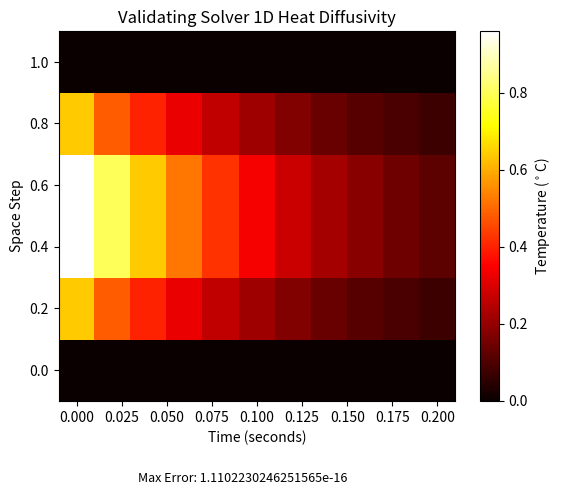
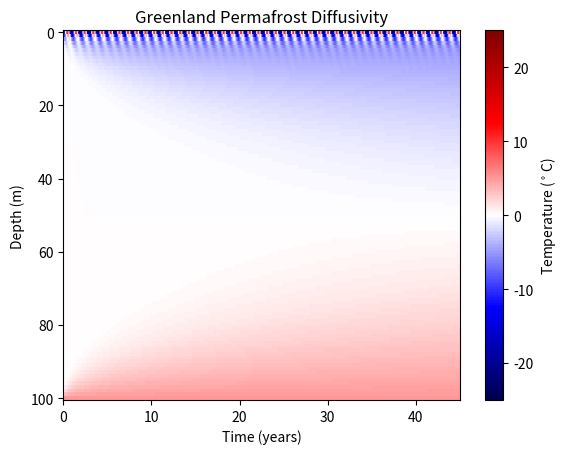
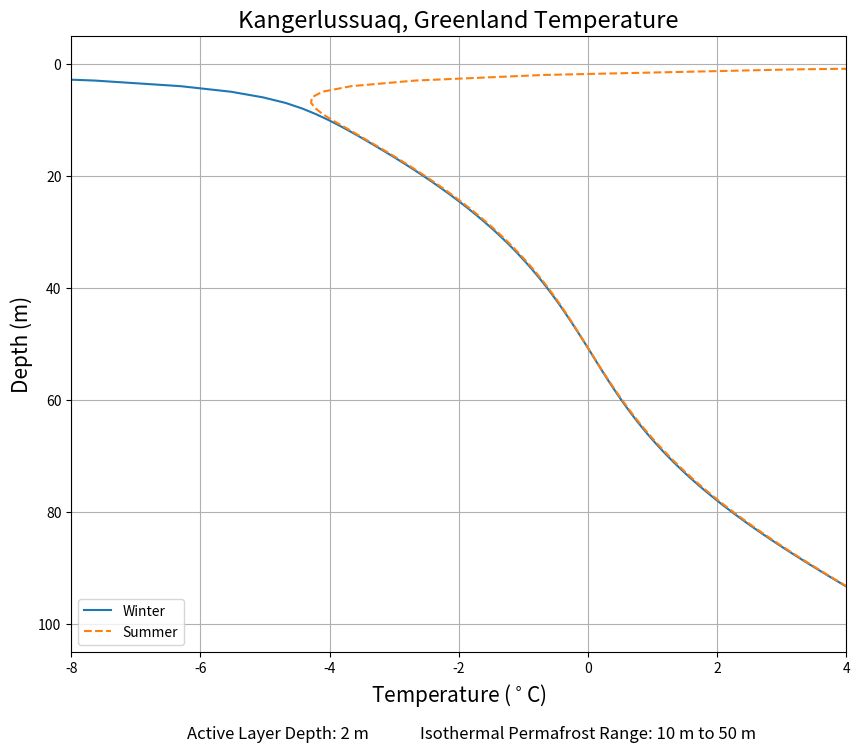
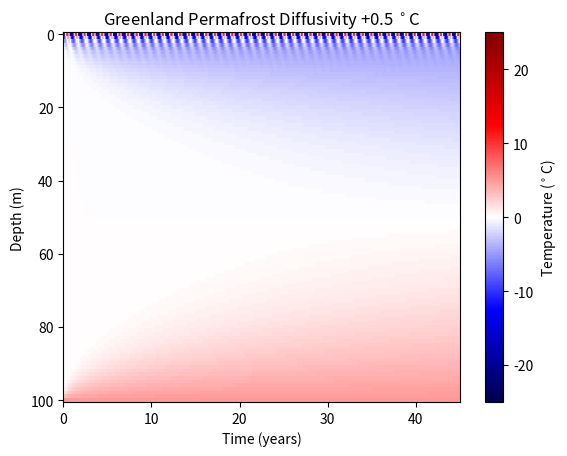
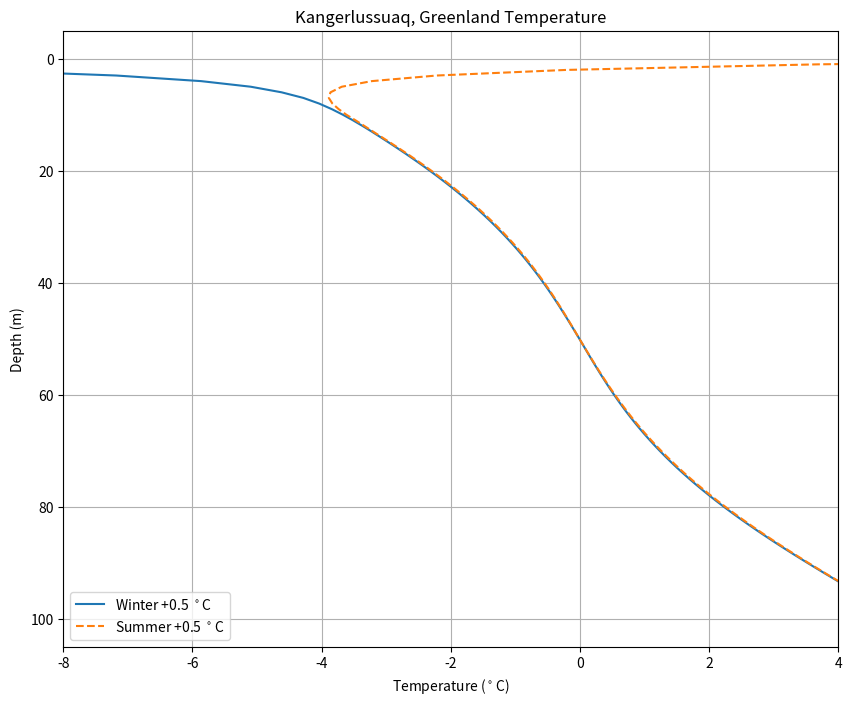
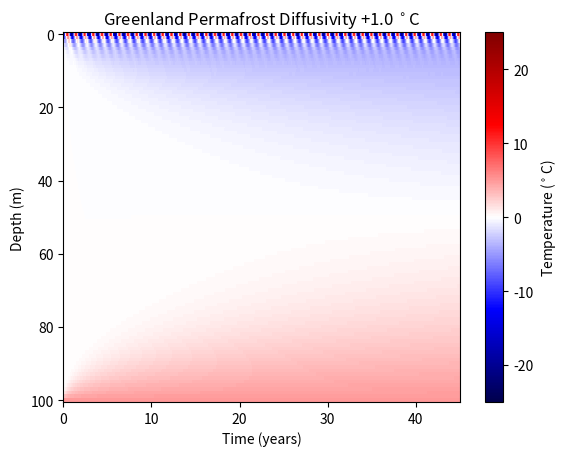
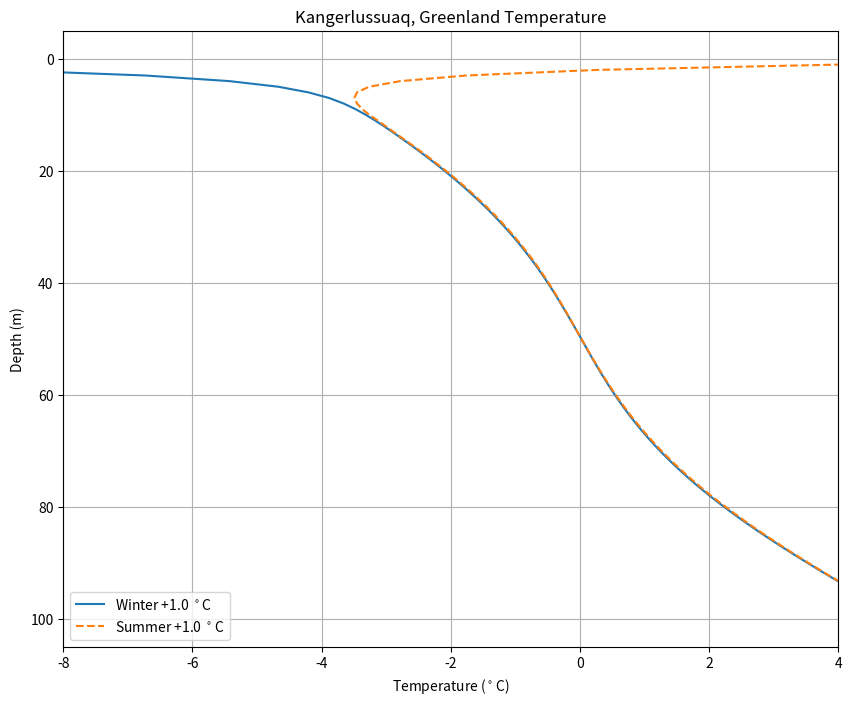
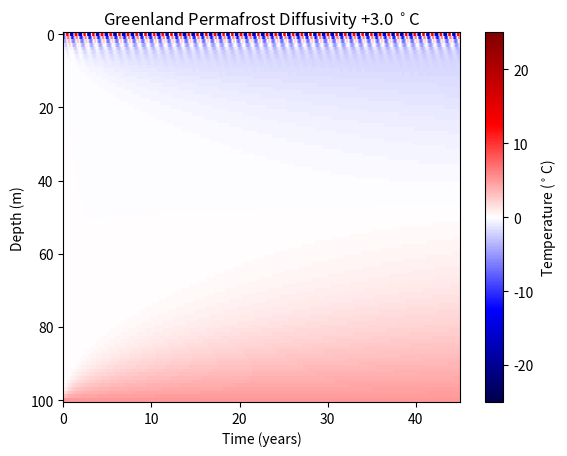
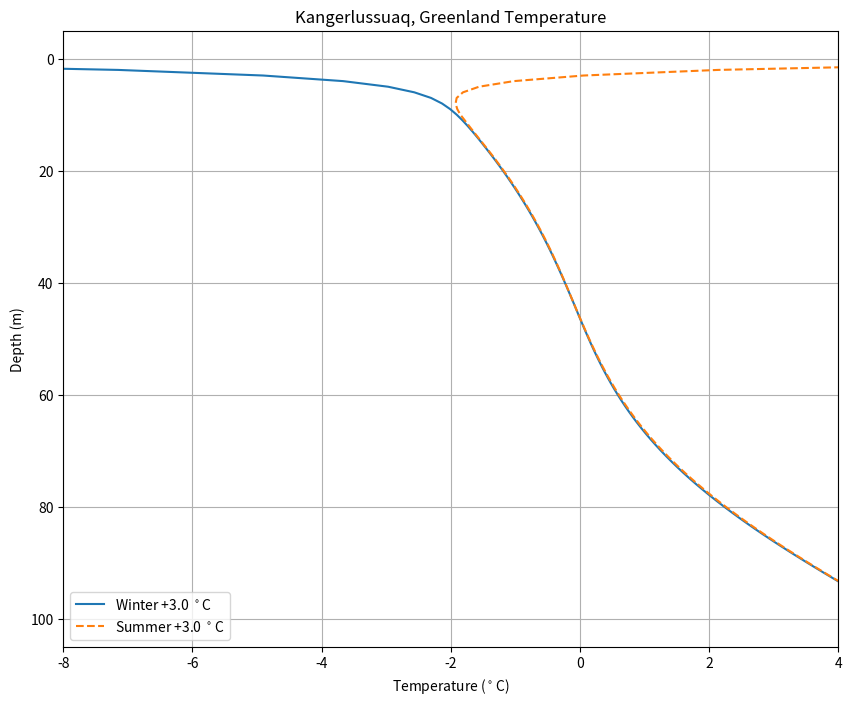
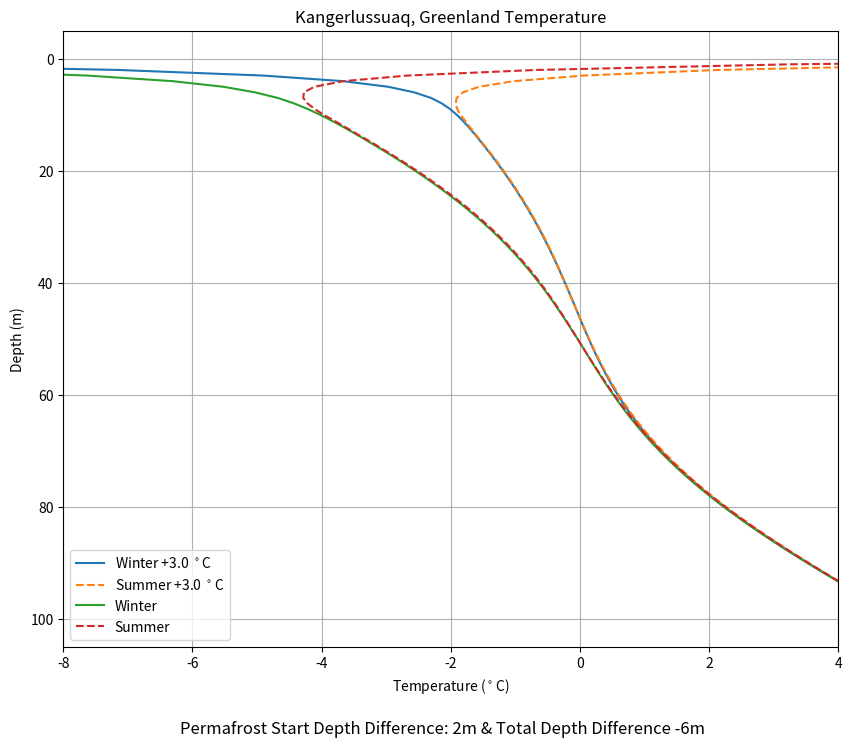

Write the Python code that produced these figures, in order.
#!/usr/bin/env python3
# -*- coding: utf-8 -*-

'''
Questions:
    What does the initial condition of 0 degrees mean and how do we know if
    if the ground is in a steady state?
    What are we changing for questions 3? Are we adding a certain number of
    degrees of change between all the surface temperatures or is there
    something else? If it is the above, what should the graphs look like?
'''

"""
This is a script for CLIMATE 410 Lab 4: Heat Diffusion & Permafrost. We solve
for the heat diffusivity equation numerically with a forward-difference approach
amd apply this equation with some boundary conditions to simulate Kangerlussuaq,
Greenland Permafrost values
"""
import numpy as np
import matplotlib.pyplot as plt

#Solution from the Lab 4 documentation to compare the 1D - Diffusivity 
solution = [[0., 0., 0., 0., 0., 0., 0., 0., 0., 0., 0.], 
            [0.64, 0.48, 0.4, 0.32, 0.26, 0.21, 0.17, 0.1375, 0.11125, 0.09, 0.0728125],
            [0.96, 0.8, 0.64, 0.52, 0.42, 0.34, 0.275, 0.2225, 0.18, 0.145625, 0.1178125],
            [0.96, 0.8, 0.64, 0.52, 0.42, 0.34, 0.275, 0.2225, 0.18, 0.145625, 0.1178125],
            [0.64, 0.48, 0.4, 0.32, 0.26, 0.21, 0.17, 0.1375, 0.11125, 0.09, 0.0728125],
            [0, 0, 0, 0, 0, 0, 0, 0, 0, 0, 0]]

#Values given in Lab 4 documentation to create a continuous model for the temperatures
    #of Kangerlussuaq
t_kanger = np.array([-19.7 ,-21.0 ,-17.0 ,-8.4 ,2.3 ,8.4 ,10.7 ,8.5 ,3.1,
                     -6.0, -12.0, -16.9])

#the proper C value for the greenland problem 
c2_green = .25*((1/1000)**2)*24*60*60

def sample_init(x):
    '''
    A fucnction for the intial stating condtion for the diffusivity equation
    Used to validate the solver 
    
    Parameters
    ----------
    x - float or an array of floats to be calculated for later use in the 
    heat_solve equation
    
    Returns
    --------------
    a float value or float array of the calculated expression 4*x - 4*x**2 
    given the x variable
    
    '''
    return 4*x - 4*x**2

def temp_kanger(t, tempshift = 0):
    '''
    A function for the top boundary conditon for Kangerlussuaq, Grrenland to be
    used in the heat_solve equation
    
    Parameters
    -----------
    t - float or array of floats of time steps in days to perform the calculations
    * also needs an array for of temperatures (t_kanger) 
    previously defined outside the function
    
    tempshift - float used for part 3 to simulate a warming planet
    
    Return
    -----------
    a float value or float array of the calculated expression 
    t_amp*np.sin(np.pi/180 * t -np.pi/2) + t_kanger.mean() given the t variable
    
    '''
    t_amp = ((t_kanger+tempshift) - (t_kanger+tempshift).mean()).max()
    
    return t_amp*np.sin(np.pi/180 * t -np.pi/2) + (t_kanger+tempshift).mean()

def heat_solve(x_step=0.2, t_step=0.02, C2=1.0, xmax= 1.0, tmax= 0.2, 
               init= 0, top= 0, bot= 0, temp_shift= 0, neumann=0):
    """
    This is the main function for solving the heat diffusivity. Its main features
    include setting the boundary conditions, initial conditions, and using a
    numerical forward-difference method. 
    
    
    Parameters
    ------------
    x_step - float, the spacial step (in meters for greenland)
    
    t_step - float, the time step in days
    
    C2 - float, rate of diffusion mm^2/s (must be converted for greenland problem)
    
    xmax - float, the max spacial value (in meters for greenland)
    
    tmax - float, the max time value (in days for greenland)
    
    init - float or function, sets the intital starting conditions for the heat equation
    only function that has been created to go in here is sample_init. Initially set to zero
    
    top - float or a function, sets the top boundary condition for the heat equation
    only function that has been created is temp_kanger. Initially set to zero
    
    bot - float or a function, sets the bottom boundary condition for the heat equation
    no function has been made but the script is ready to recieve a function. Initially set to zero
    
    temp_shift - float used in part 3 to cause a warming change simulating global
    climate change values. Initially set to zero
    
    neumann - boolean, where setting it to true (1) changes the end behavior
    Initially set to zero
    
    
    Returns
    --------------
    x - float array of the spacial steps taken to get to the final answer matrix (temps)
    
    t - float array of the time steps taken to get to the final answer matrix (temps)
    
    temp - float matrix (mxn) (spacial and time steps) that has the temperature
    of of each spacial step and time.
    
    
    """
    #Checking for stability
    if t_step > x_step**2/(2*C2):
        print ('You have an invalid stability. The graphs are going to look whack')
        return
    
    
    # set constants: 
    r =C2 *t_step/x_step**2
    
    # create space and time grids
    x=np.arange(0, xmax+x_step, x_step)
    t=np.arange(0, tmax+t_step, t_step)
    
    #save points
    M,N = x.size, t.size
    
    #create temp solution array
    temp = np.zeros([M,N])
    
    #Set boundary conditions
    if callable(top):
        temp[0,:]= top(t)
        #for part 3 to add the surface temperature warming
        if temp_shift != 0:
            temp[0,:] = top(t, tempshift =temp_shift)
    else:
        temp[0,:]= top
    
    if callable(bot):
        temp[-1,:] = bot(t)
    else:
        temp[-1,:] = bot
    
    
    
    #Set intial conditions
    if callable(init):
       temp[:,0] = init(x)
    else:
        temp[:,0] = init



    #Actually the equations
    for j in range(0,N-1):
        for i in range(1,M-1):
            temp[i, j+1] = (1-2*r)*temp[i,j] + r*(temp[i+1,j]+temp[i-1,j])
        if neumann == 1:
            temp[0,j+1] = temp[1,j+1]
            temp[-1,j+1] = temp[-2,j+1]
     
    
    return x, t, temp
    
#######################Initial checking with test case#########################  
x,t,temp = heat_solve(t_step= 0.02, x_step =0.2, init = sample_init)

#Validating the solution by finding the point with the largest error
max_error=(temp-solution).max()

# Create a figure/axes object
fig, axes = plt.subplots(1, 1)
# Create a color map and add a color bar.
map = axes.pcolor(t, x, temp, cmap='hot', )
plt.colorbar(map, ax=axes, label='Temperature ($^\circ$C)')

#Properly labeling the graphs
plt.title('Validating Solver 1D Heat Diffusivity')
plt.xlabel('Time (seconds)')
plt.ylabel('Space Step')

# Putting the largest error on the graph
axes.annotate('Max Error: {}'.format(max_error), xy=(0.2,-0.22), 
            xycoords='axes fraction', fontsize=9)


#Purposely triggering the stability criteria to check that it works
#print('Checking if the stability criteria works. Another statement should pop up')
#x,t,temp = heat_solve(t_step= 0.2, x_step =0.2, init = sample_init)


################################ Greenland ###################################
x_green, t_green, temp_green = heat_solve(t_step = 10, x_step = 1,
        C2 = c2_green, xmax = 100,tmax = 45*365, top = temp_kanger, bot = 5)

### Creating the temperature with respect to time and space graph
# Create a figure/axes object
fig, axes = plt.subplots(1, 1)
# Create a color map and add a color bar.
map2 = axes.pcolor(t_green/365, x_green, temp_green, cmap='seismic', vmin =-25, vmax =25)
plt.colorbar(map2, ax=axes, label='Temperature ($^\circ$C)')

#Properly labeling the graphs
plt.title('Greenland Permafrost Diffusivity')
plt.xlabel('Time (years)')
plt.ylabel('Depth (m)')
axes.invert_yaxis()


### Creating the depth and temperature line graphs
# Set indexing for the final year of results:
loc = int(-365/10) # Final 365 days of the result.
# Extract the min values over the final year:
winter = temp_green[:, loc:].min(axis=1)
summer = temp_green[:, loc:].max(axis=1)


# Create a temp profile plot:
fig, ax2 = plt.subplots(1, 1, figsize=(10, 8))
plt.plot(winter, x_green, label='Winter')
plt.plot(summer, x_green, '--', label='Summer')
plt.xlim(-8,4)

#Properly labeling the graphs
ax2.invert_yaxis()
plt.title('Kangerlussuaq, Greenland Temperature',fontsize=17)
plt.xlabel('Temperature ($^\circ$C)', fontsize=15)
plt.ylabel('Depth (m)',fontsize=15)
plt.grid() #easier to see visually where the line is shifting
plt.legend() # to identify where each line 

#Finding where the lines intersect and where the summer is zero
for i in range(0,len(summer)):
    if summer[i] <= 0:
        index_zero = i
        break
ax2.annotate('Active Layer Depth: {} m'.format(x_green[index_zero]), xy=(0.15,-0.14), 
            xycoords='axes fraction', fontsize=12)

for j in range(0,len(summer)):
    if summer[j] - winter[j] <= np.abs(0.1):
        index_perma = j
        break
for k in range(0,len(winter)):
    if winter[k]>=0:
        winter_zero = k-1
        break
    
ax2.annotate('Isothermal Permafrost Range: {} m to {} m'.format(x_green[index_perma],x_green[winter_zero]), 
             xy=(0.45,-0.14), xycoords='axes fraction', fontsize=12)
########################### Global Warming Conditions #########################
warming = np.array([0.5,1,3])

x_green05, t_green, temp_green = heat_solve(t_step = 10, x_step = 1,
        C2 = c2_green, xmax = 100,tmax = 45*365, top = temp_kanger, 
        bot = 5, temp_shift = warming[0])

### Creating the temperature with respect to time and space graph
# Create a figure/axes object
fig, axes = plt.subplots(1, 1)
# Create a color map and add a color bar.
map2 = axes.pcolor(t_green/365, x_green, temp_green, cmap='seismic', vmin =-25, vmax =25)
plt.colorbar(map2, ax=axes, label='Temperature ($^\circ$C)')

#Properly labeling the graphs
plt.title('Greenland Permafrost Diffusivity +{} $^\circ$C'.format(warming[0]))
plt.xlabel('Time (years)')
plt.ylabel('Depth (m)')
axes.invert_yaxis()



### Creating the depth and temperature line graphs
# Set indexing for the final year of results:
loc = int(-365/10) # Final 365 days of the result.
# Extract the min values over the final year:
winter_05 = temp_green[:, loc:].min(axis=1)
summer_05 = temp_green[:, loc:].max(axis=1)
# Create a temp profile plot:
fig, ax2 = plt.subplots(1, 1, figsize=(10, 8))
plt.plot(winter_05, x_green05, label=('Winter +{} $^\circ$C').format(warming[0]))
plt.plot(summer_05, x_green05, '--', label=('Summer +{} $^\circ$C').format(warming[0]))

#Properly labeling the graphs
ax2.invert_yaxis()
plt.title('Kangerlussuaq, Greenland Temperature')
plt.xlabel('Temperature ($^\circ$C)')
plt.xlim(-8,4)
plt.ylabel('Depth (m)')
plt.grid()
plt.legend()




x_green1, t_green, temp_green = heat_solve(t_step = 10, x_step = 1,
        C2 = c2_green, xmax = 100,tmax = 45*365, top = temp_kanger, 
        bot = 5, temp_shift = warming[1])

### Creating the temperature with respect to time and space graph
# Create a figure/axes object
fig, axes = plt.subplots(1, 1)
# Create a color map and add a color bar.
map2 = axes.pcolor(t_green/365, x_green1, temp_green, cmap='seismic', vmin =-25, vmax =25)
plt.colorbar(map2, ax=axes, label='Temperature ($^\circ$C)')

#Properly labeling the graphs
plt.title('Greenland Permafrost Diffusivity +{} $^\circ$C'.format(warming[1]))
plt.xlabel('Time (years)')
plt.ylabel('Depth (m)')
axes.invert_yaxis()



### Creating the depth and temperature line graphs
# Set indexing for the final year of results:
loc = int(-365/10) # Final 365 days of the result.
# Extract the min values over the final year:
winter_1 = temp_green[:, loc:].min(axis=1)
summer_1 = temp_green[:, loc:].max(axis=1)
# Create a temp profile plot:
fig, ax2 = plt.subplots(1, 1, figsize=(10, 8))
plt.plot(winter_1, x_green1, label=('Winter +{} $^\circ$C').format(warming[1]))
plt.plot(summer_1, x_green1, '--', label=('Summer +{} $^\circ$C').format(warming[1]))

#Properly labeling the graphs
ax2.invert_yaxis()
plt.title('Kangerlussuaq, Greenland Temperature')
plt.xlabel('Temperature ($^\circ$C)')
plt.xlim(-8,4)
plt.ylabel('Depth (m)')
plt.grid()
plt.legend()



x_green3, t_green, temp_green = heat_solve(t_step = 10, x_step = 1,
        C2 = c2_green, xmax = 100,tmax = 45*365, top = temp_kanger, 
        bot = 5, temp_shift = warming[2])

### Creating the temperature with respect to time and space graph
# Create a figure/axes object
fig, axes = plt.subplots(1, 1)
# Create a color map and add a color bar.
map2 = axes.pcolor(t_green/365, x_green3, temp_green, cmap='seismic', vmin =-25, vmax =25)
plt.colorbar(map2, ax=axes, label='Temperature ($^\circ$C)')

#Properly labeling the graphs
plt.title('Greenland Permafrost Diffusivity +{} $^\circ$C'.format(warming[2]))
plt.xlabel('Time (years)')
plt.ylabel('Depth (m)')
axes.invert_yaxis()



### Creating the depth and temperature line graphs
# Set indexing for the final year of results:
loc = int(-365/10) # Final 365 days of the result.
# Extract the min values over the final year:
winter_3 = temp_green[:, loc:].min(axis=1)
summer_3 = temp_green[:, loc:].max(axis=1)
# Create a temp profile plot:
fig, ax2 = plt.subplots(1, 1, figsize=(10, 8))
plt.plot(winter_3, x_green3, label=('Winter +{} $^\circ$C').format(warming[2]))
plt.plot(summer_3, x_green3, '--', label=('Summer +{} $^\circ$C').format(warming[2]))

#Properly labeling the graphs
ax2.invert_yaxis()
plt.title('Kangerlussuaq, Greenland Temperature')
plt.xlabel('Temperature ($^\circ$C)')
plt.xlim(-8,4)
plt.ylabel('Depth (m)')
plt.grid()
plt.legend()


###Creating a depth and temperature graph that compares the original 
#with the 3 degrees of extra warming#######################################


# Set indexing for the final year of results:
loc = int(-365/10) # Final 365 days of the result.
# Extract the min values over the final year:
winter_3 = temp_green[:, loc:].min(axis=1)
summer_3 = temp_green[:, loc:].max(axis=1)
# Create a temp profile plot:
fig, ax2 = plt.subplots(1, 1, figsize=(10, 8))
plt.plot(winter_3, x_green3, label=('Winter +{} $^\circ$C').format(warming[2]))
plt.plot(summer_3, x_green3, '--', label=('Summer +{} $^\circ$C').format(warming[2]))
plt.plot(winter, x_green, label='Winter')
plt.plot(summer, x_green, '--', label='Summer')

#Properly labeling the graphs
ax2.invert_yaxis()
plt.title('Kangerlussuaq, Greenland Temperature')
plt.xlabel('Temperature ($^\circ$C)')
plt.xlim(-8,4)
plt.ylabel('Depth (m)')
plt.grid()
plt.legend()

for i in range(0,len(summer_3)):
    if summer_3[i] <= 0:
        index_zero_3 = i
        break
for j in range(0,len(summer_3)):
    if summer_3[j] - winter_3[j] <= np.abs(0.1):
        index_perma_3 = j
        break
for k in range(0,len(winter_3)):
    if winter_3[k]>=0:
        winter_zero_3 = k-1
        break

active_change = index_zero_3 - index_zero

permafrost_change = (winter_zero_3-index_zero_3) - (winter_zero - index_zero)


ax2.annotate('Permafrost Start Depth Difference: {}m & Total Depth Difference {}m'.format(active_change,permafrost_change), 
             xy=(0.15,-0.14), xycoords='axes fraction', fontsize=12)
